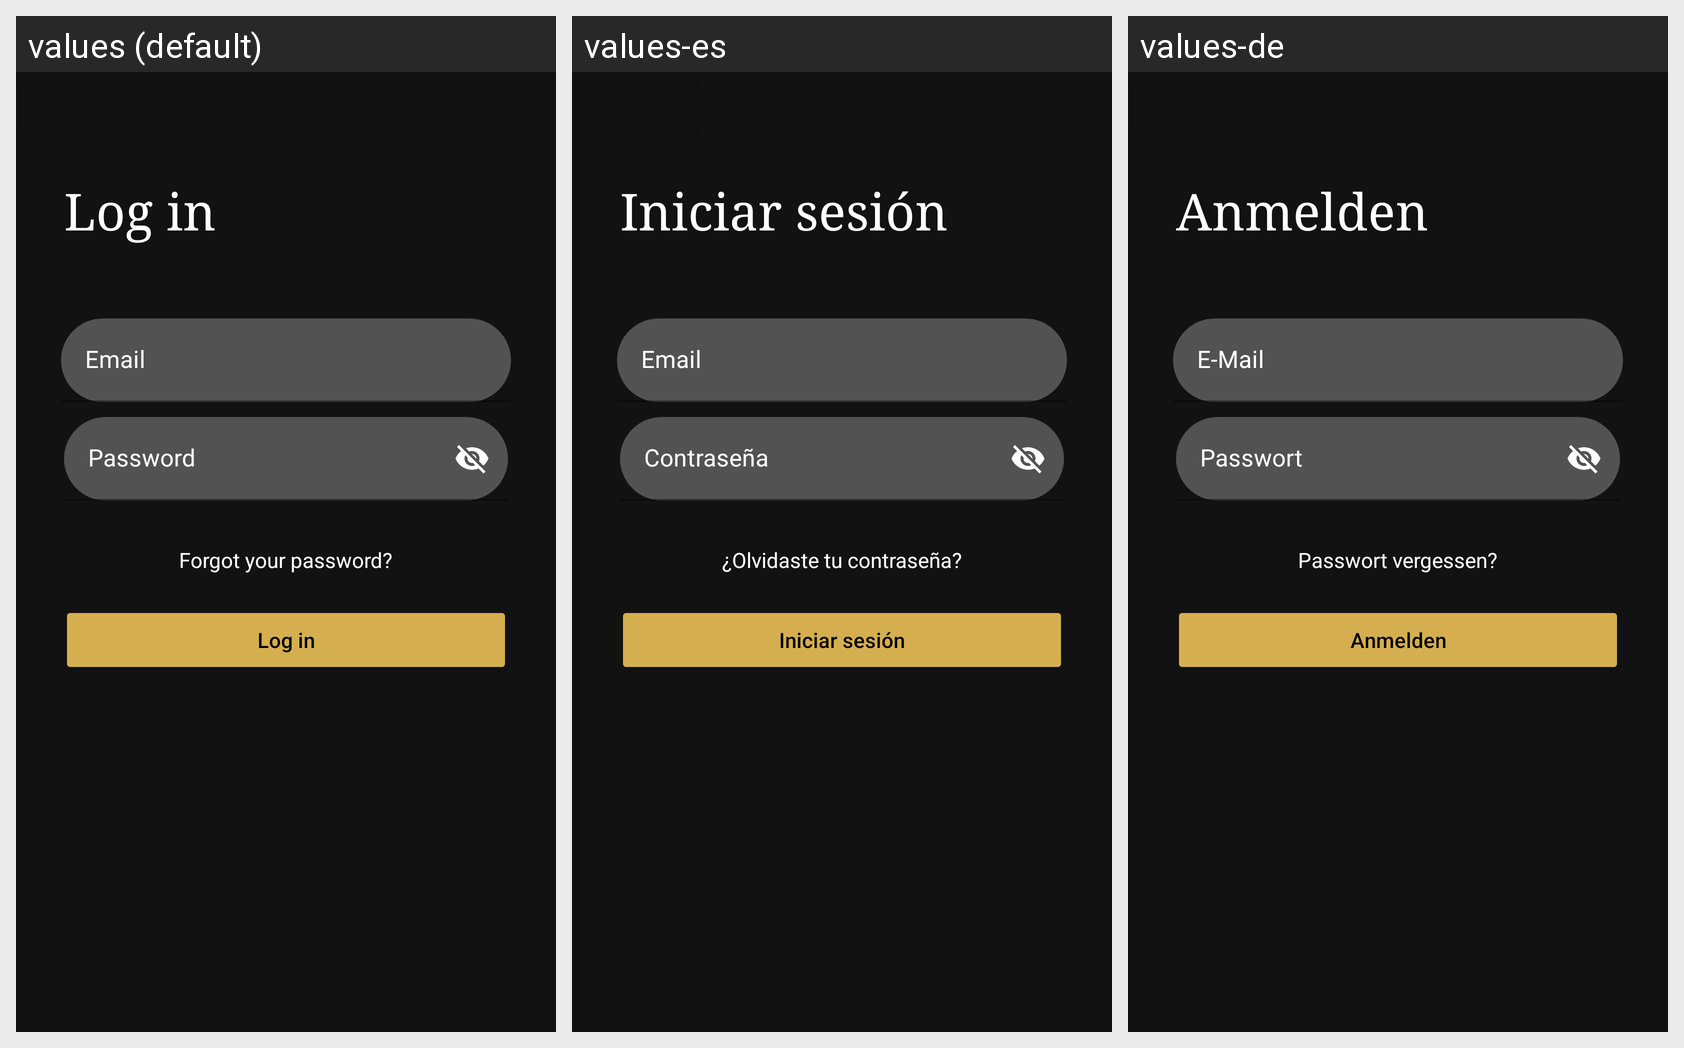

Translations of the strings shown on this Android screen, per locale in the grid:
Android screen res/layout/activity_login.xml rendered under 3 locales, left to right: values (default), values-es, values-de. Device: Nexus 5 (rendered at 1080×1920; each locale shown at half size, 540×960, under a caption strip naming it); theme Theme.Sashat.
Strings drawn on this screen, with the default value and each locale's value (text and hints the layout hard-codes appear in the picture but are not listed):

email
  values: Email
  values-es: Email
  values-de: E-Mail

password
  values: Password
  values-es: Contraseña
  values-de: Passwort

log_in
  values: Log in
  values-es: Iniciar sesión
  values-de: Anmelden

forgoPassword
  values: Forgot your password?
  values-es: ¿Olvidaste tu contraseña?
  values-de: Passwort vergessen?
